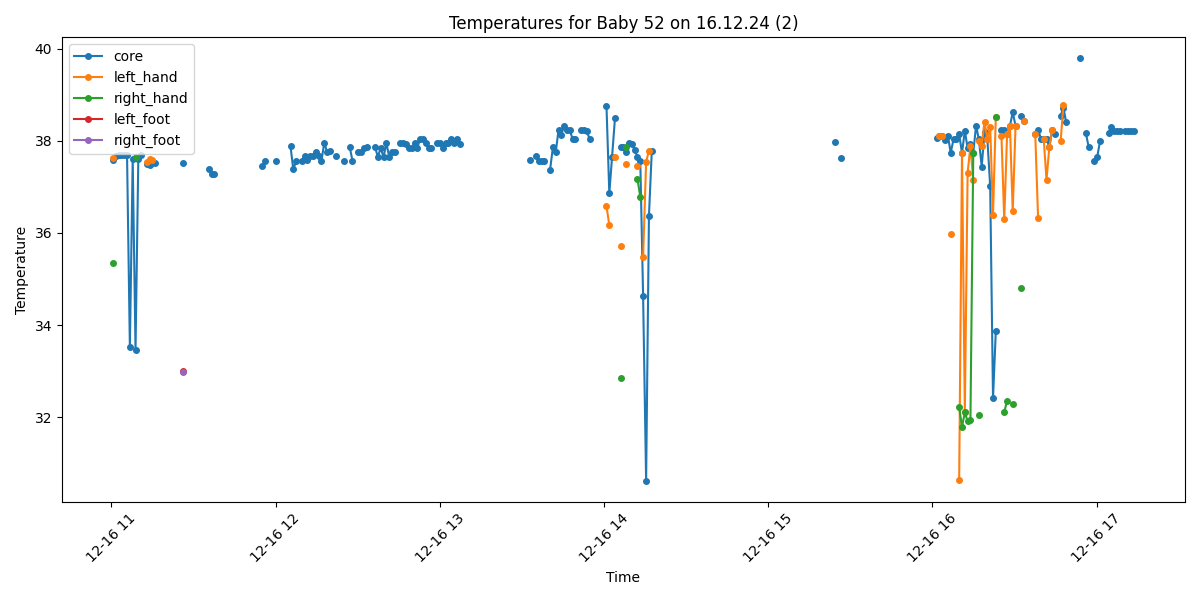

Data behind this chart, as committed beside it:
Process, Image Path, core, left_hand, right_hand, left_foot, right_foot, limbs_avg, core_minus_limbs, diagnosis
True, /data/uabcvmsc/shared/newborn/52/16.12.2…, 37.58, 37.63, 35.34, , , 36.48, 1.1, Fever
True, /data/uabcvmsc/shared/newborn/52/16.12.2…, 37.67, , , , , , , Fever
True, /data/uabcvmsc/shared/newborn/52/16.12.2…, 37.7, , , , , , , Fever
True, /data/uabcvmsc/shared/newborn/52/16.12.2…, 37.69, , , , , , , Fever
True, /data/uabcvmsc/shared/newborn/52/16.12.2…, 37.7, , , , , , , Fever
True, /data/uabcvmsc/shared/newborn/52/16.12.2…, 37.69, , , , , , , Fever
True, /data/uabcvmsc/shared/newborn/52/16.12.2…, 33.52, , , , , , , Hypothermia
True, /data/uabcvmsc/shared/newborn/52/16.12.2…, 37.6, , , , , , , Fever
True, /data/uabcvmsc/shared/newborn/52/16.12.2…, 33.46, , 37.66, , , 37.66, -4.2, Hypothermia
True, /data/uabcvmsc/shared/newborn/52/16.12.2…, 37.6, , , , , , , Fever
True, /data/uabcvmsc/shared/newborn/52/16.12.2…, 37.69, , , , , , , Fever
True, /data/uabcvmsc/shared/newborn/52/16.12.2…, , , , , , , , No core temperature
True, /data/uabcvmsc/shared/newborn/52/16.12.2…, 37.49, 37.55, , , , 37.55, -0.06, Normal
True, /data/uabcvmsc/shared/newborn/52/16.12.2…, 37.48, 37.61, , , , 37.61, -0.13, Normal
True, /data/uabcvmsc/shared/newborn/52/16.12.2…, 37.57, 37.59, , , , 37.59, -0.02, Fever
True, /data/uabcvmsc/shared/newborn/52/16.12.2…, 37.51, , , , , , , Fever
False, /data/uabcvmsc/shared/newborn/52/16.12.2…, , , , , , , , 
False, /data/uabcvmsc/shared/newborn/52/16.12.2…, , , , , , , , 
False, /data/uabcvmsc/shared/newborn/52/16.12.2…, , , , , , , , 
False, /data/uabcvmsc/shared/newborn/52/16.12.2…, , , , , , , , 
False, /data/uabcvmsc/shared/newborn/52/16.12.2…, , , , , , , , 
False, /data/uabcvmsc/shared/newborn/52/16.12.2…, , , , , , , , 
False, /data/uabcvmsc/shared/newborn/52/16.12.2…, , , , , , , , 
True, /data/uabcvmsc/shared/newborn/52/16.12.2…, , , , , , , , No core temperature
False, /data/uabcvmsc/shared/newborn/52/16.12.2…, , , , , , , , 
True, /data/uabcvmsc/shared/newborn/52/16.12.2…, 37.51, , , 32.99, 32.98, 32.98, 4.53, Fever and Peripheral shutdown
False, /data/uabcvmsc/shared/newborn/52/16.12.2…, , , , , , , , 
False, /data/uabcvmsc/shared/newborn/52/16.12.2…, , , , , , , , 
False, /data/uabcvmsc/shared/newborn/52/16.12.2…, , , , , , , , 
False, /data/uabcvmsc/shared/newborn/52/16.12.2…, , , , , , , , 
False, /data/uabcvmsc/shared/newborn/52/16.12.2…, , , , , , , , 
True, /data/uabcvmsc/shared/newborn/52/16.12.2…, , , , , , , , No core temperature
True, /data/uabcvmsc/shared/newborn/52/16.12.2…, , , , , , , , No core temperature
True, /data/uabcvmsc/shared/newborn/52/16.12.2…, , , , , , , , No core temperature
True, /data/uabcvmsc/shared/newborn/52/16.12.2…, 37.39, , , , , , , Normal
True, /data/uabcvmsc/shared/newborn/52/16.12.2…, 37.29, , , , , , , Normal
True, /data/uabcvmsc/shared/newborn/52/16.12.2…, 37.27, , , , , , , Normal
False, /data/uabcvmsc/shared/newborn/52/16.12.2…, , , , , , , , 
False, /data/uabcvmsc/shared/newborn/52/16.12.2…, , , , , , , , 
False, /data/uabcvmsc/shared/newborn/52/16.12.2…, , , , , , , , 
False, /data/uabcvmsc/shared/newborn/52/16.12.2…, , , , , , , , 
False, /data/uabcvmsc/shared/newborn/52/16.12.2…, , , , , , , , 
False, /data/uabcvmsc/shared/newborn/52/16.12.2…, , , , , , , , 
False, /data/uabcvmsc/shared/newborn/52/16.12.2…, , , , , , , , 
False, /data/uabcvmsc/shared/newborn/52/16.12.2…, , , , , , , , 
False, /data/uabcvmsc/shared/newborn/52/16.12.2…, , , , , , , , 
False, /data/uabcvmsc/shared/newborn/52/16.12.2…, , , , , , , , 
False, /data/uabcvmsc/shared/newborn/52/16.12.2…, , , , , , , , 
False, /data/uabcvmsc/shared/newborn/52/16.12.2…, , , , , , , , 
False, /data/uabcvmsc/shared/newborn/52/16.12.2…, , , , , , , , 
False, /data/uabcvmsc/shared/newborn/52/16.12.2…, , , , , , , , 
False, /data/uabcvmsc/shared/newborn/52/16.12.2…, , , , , , , , 
False, /data/uabcvmsc/shared/newborn/52/16.12.2…, , , , , , , , 
True, /data/uabcvmsc/shared/newborn/52/16.12.2…, 37.45, , , , , , , Normal
True, /data/uabcvmsc/shared/newborn/52/16.12.2…, 37.56, , , , , , , Fever
False, /data/uabcvmsc/shared/newborn/52/16.12.2…, , , , , , , , 
False, /data/uabcvmsc/shared/newborn/52/16.12.2…, , , , , , , , 
False, /data/uabcvmsc/shared/newborn/52/16.12.2…, , , , , , , , 
True, /data/uabcvmsc/shared/newborn/52/16.12.2…, 37.57, , , , , , , Fever
False, /data/uabcvmsc/shared/newborn/52/16.12.2…, , , , , , , , 
... 303 more rows
